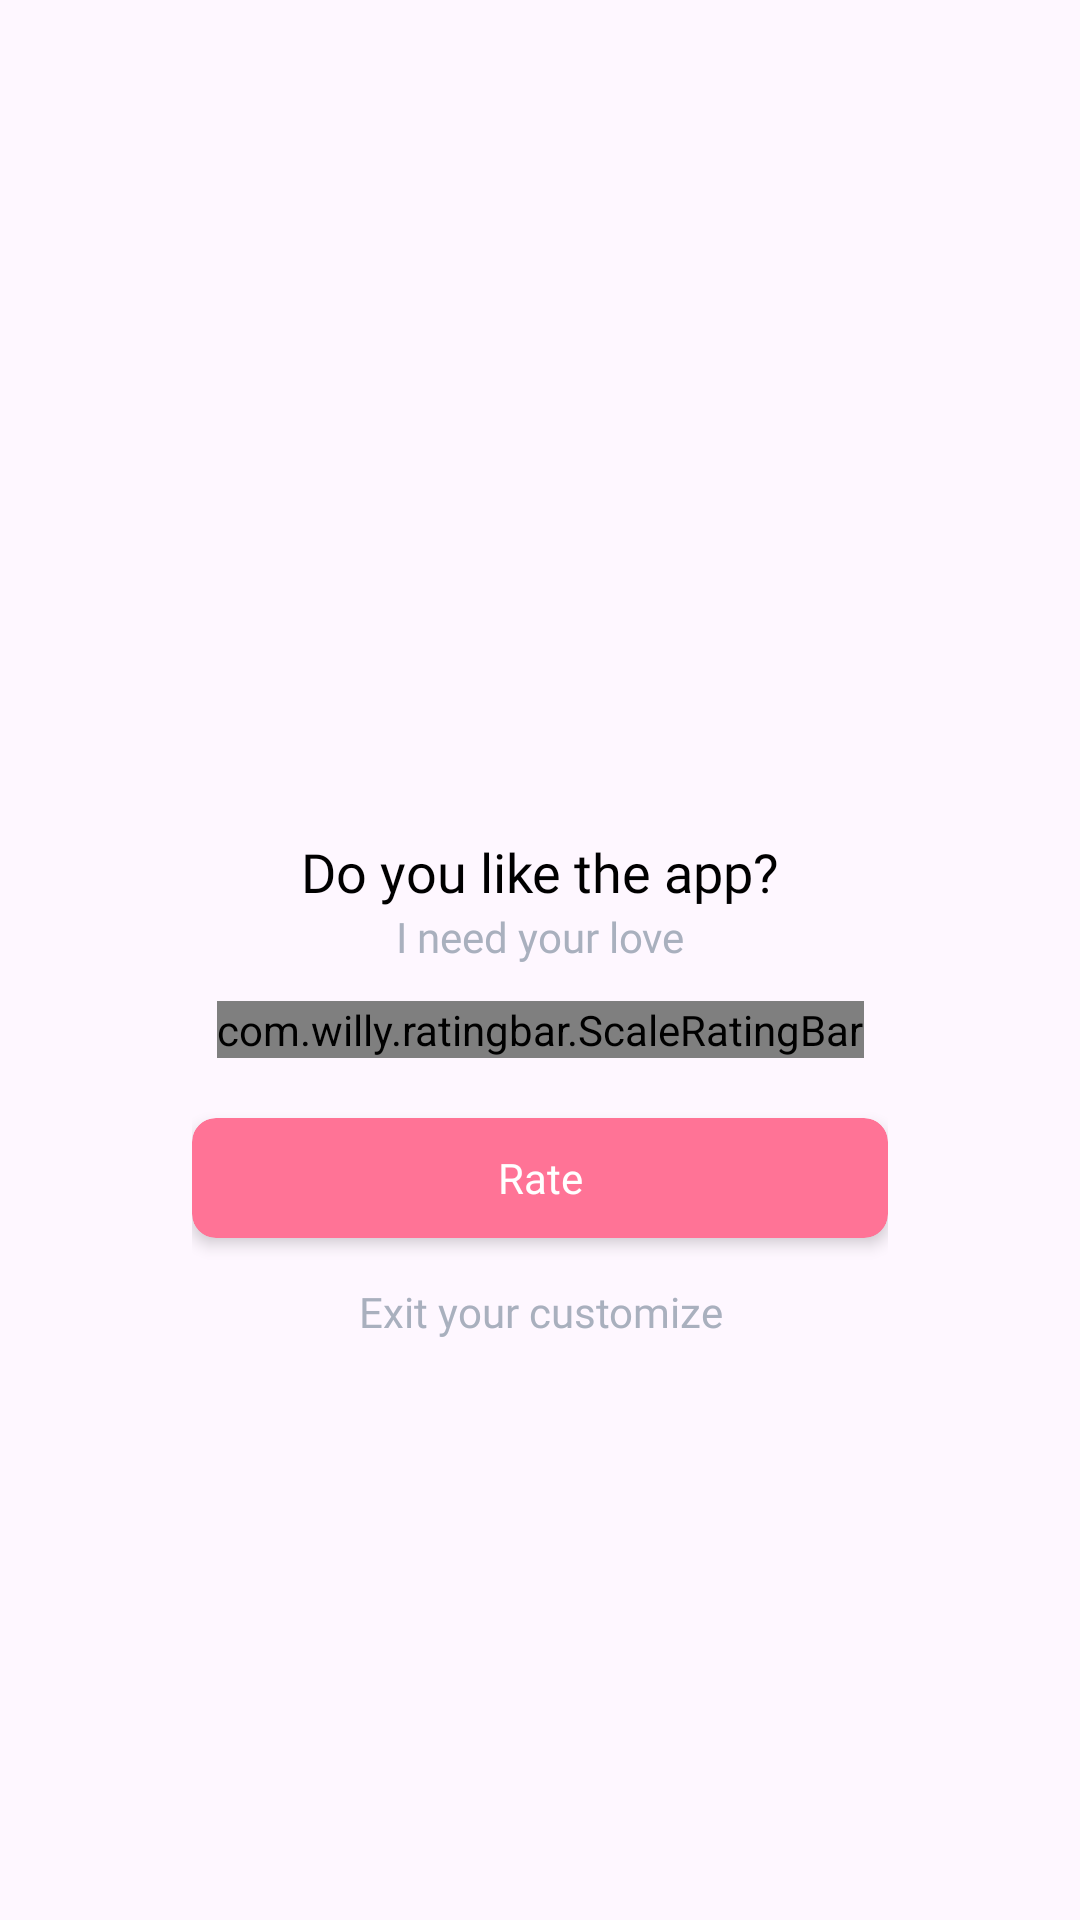

Android layout source for this screen:
<!-- AndroidManifest.xml: application theme Theme.BaseProject -->
<!-- res/layout/dialog_rate.xml -->
<?xml version="1.0" encoding="utf-8"?>
<layout xmlns:android="http://schemas.android.com/apk/res/android"
    xmlns:app="http://schemas.android.com/apk/res-auto">

    <LinearLayout
        android:layout_width="match_parent"
        android:layout_height="match_parent"
        android:gravity="center">

        <androidx.constraintlayout.widget.ConstraintLayout
            android:layout_width="match_parent"
            android:layout_height="wrap_content"
            android:layout_marginHorizontal="40dp"
            android:background="@drawable/bg_16_solid_white">

            <androidx.appcompat.widget.AppCompatImageView
                android:id="@+id/imvAvtRate"
                android:layout_width="72dp"
                android:layout_height="72dp"
                android:layout_marginTop="28dp"
                android:src="@drawable/ic_rate_zero"
                app:layout_constraintEnd_toEndOf="parent"
                app:layout_constraintStart_toStartOf="parent"
                app:layout_constraintTop_toTopOf="parent" />

            <androidx.appcompat.widget.AppCompatTextView
                android:id="@+id/tv1"
                android:layout_width="match_parent"
                android:layout_height="wrap_content"
                android:layout_marginTop="20dp"
                android:fontFamily="@font/roboto_medium"
                android:freezesText="true"
                android:gravity="center"
                android:text="@string/zero_star_title"
                android:textColor="@color/black"
                android:textSize="18sp"
                app:layout_constraintEnd_toEndOf="parent"
                app:layout_constraintStart_toStartOf="parent"
                app:layout_constraintTop_toBottomOf="@id/imvAvtRate" />

            <androidx.appcompat.widget.AppCompatTextView
                android:id="@+id/tv2"
                android:layout_width="match_parent"
                android:layout_height="wrap_content"
                android:fontFamily="@font/montserrat_medium"
                android:freezesText="true"
                android:gravity="center"
                android:text="@string/zero_star"
                android:textColor="#A9B0BE"
                android:textSize="14sp"
                app:layout_constraintEnd_toEndOf="parent"
                app:layout_constraintStart_toStartOf="parent"
                app:layout_constraintTop_toBottomOf="@id/tv1" />

            <com.willy.ratingbar.ScaleRatingBar
                android:id="@+id/ll1"
                android:layout_width="wrap_content"
                android:layout_height="wrap_content"
                android:layout_marginTop="12dp"
                app:layout_constraintEnd_toEndOf="parent"
                app:layout_constraintStart_toStartOf="parent"
                app:layout_constraintTop_toBottomOf="@id/tv2"
                app:srb_clearRatingEnabled="false"
                app:srb_clickable="true"
                app:srb_drawableEmpty="@drawable/ic_rate_not"
                app:srb_drawableFilled="@drawable/ic_rate"
                app:srb_isIndicator="false"
                app:srb_minimumStars="0"
                app:srb_numStars="0"
                app:srb_rating="0"
                app:srb_scrollable="true"
                app:srb_starHeight="30dp"
                app:srb_starPadding="4dp"
                app:srb_starWidth="30dp"
                app:srb_stepSize="1" />

            <LinearLayout
                android:layout_width="match_parent"
                android:layout_height="wrap_content"
                android:layout_marginHorizontal="24dp"
                android:layout_marginBottom="20dp"
                android:gravity="center"
                android:orientation="vertical"
                app:layout_constraintBottom_toBottomOf="parent"
                app:layout_constraintEnd_toEndOf="parent"
                app:layout_constraintStart_toStartOf="parent"
                app:layout_constraintTop_toBottomOf="@id/ll1">

                <androidx.cardview.widget.CardView
                    android:id="@+id/btnVote"
                    android:layout_width="match_parent"
                    android:layout_height="40dp"
                    android:layout_marginTop="20dp"
                    app:cardCornerRadius="8dp"
                    app:cardBackgroundColor="#FF7396"
                    app:cardElevation="3dp">

                    <TextView
                        android:layout_width="match_parent"
                        android:layout_height="match_parent"
                        android:layout_gravity="center"
                        android:fontFamily="@font/roboto_bold"
                        android:gravity="center"
                        android:text="@string/rate"
                        android:textAllCaps="false"
                        android:textColor="@color/white"
                        android:textSize="14sp" />
                </androidx.cardview.widget.CardView>

                <androidx.appcompat.widget.AppCompatTextView
                    android:id="@+id/btnCancel"
                    android:layout_width="match_parent"
                    android:layout_height="wrap_content"
                    android:fontFamily="@font/roboto_bold"
                    android:gravity="center"
                    android:paddingVertical="15dp"
                    android:text="@string/exit"
                    android:textAllCaps="false"
                    android:textColor="#A9B0BE"
                    android:textSize="14sp" />
            </LinearLayout>
        </androidx.constraintlayout.widget.ConstraintLayout>

    </LinearLayout>
</layout>
<!-- resources referenced by this layout -->
<resources>
  <color name="black">#000000</color>
  <color name="white">#FFFFFFFF</color>
  <string name="exit">Exit your customize</string>
  <string name="rate">Rate</string>
  <string name="zero_star">I need your love</string>
  <string name="zero_star_title">Do you like the app?</string>
  <style name="Theme.BaseProject" parent="Base.Theme.BaseProject" />
  <style name="Base.Theme.BaseProject" parent="Theme.Material3.DayNight.NoActionBar">
          <item name="android:windowTranslucentStatus">false</item>
          <item name="android:statusBarColor">@android:color/transparent</item>
          <item name="android:windowSoftInputMode">adjustResize</item>
      </style>
</resources>
